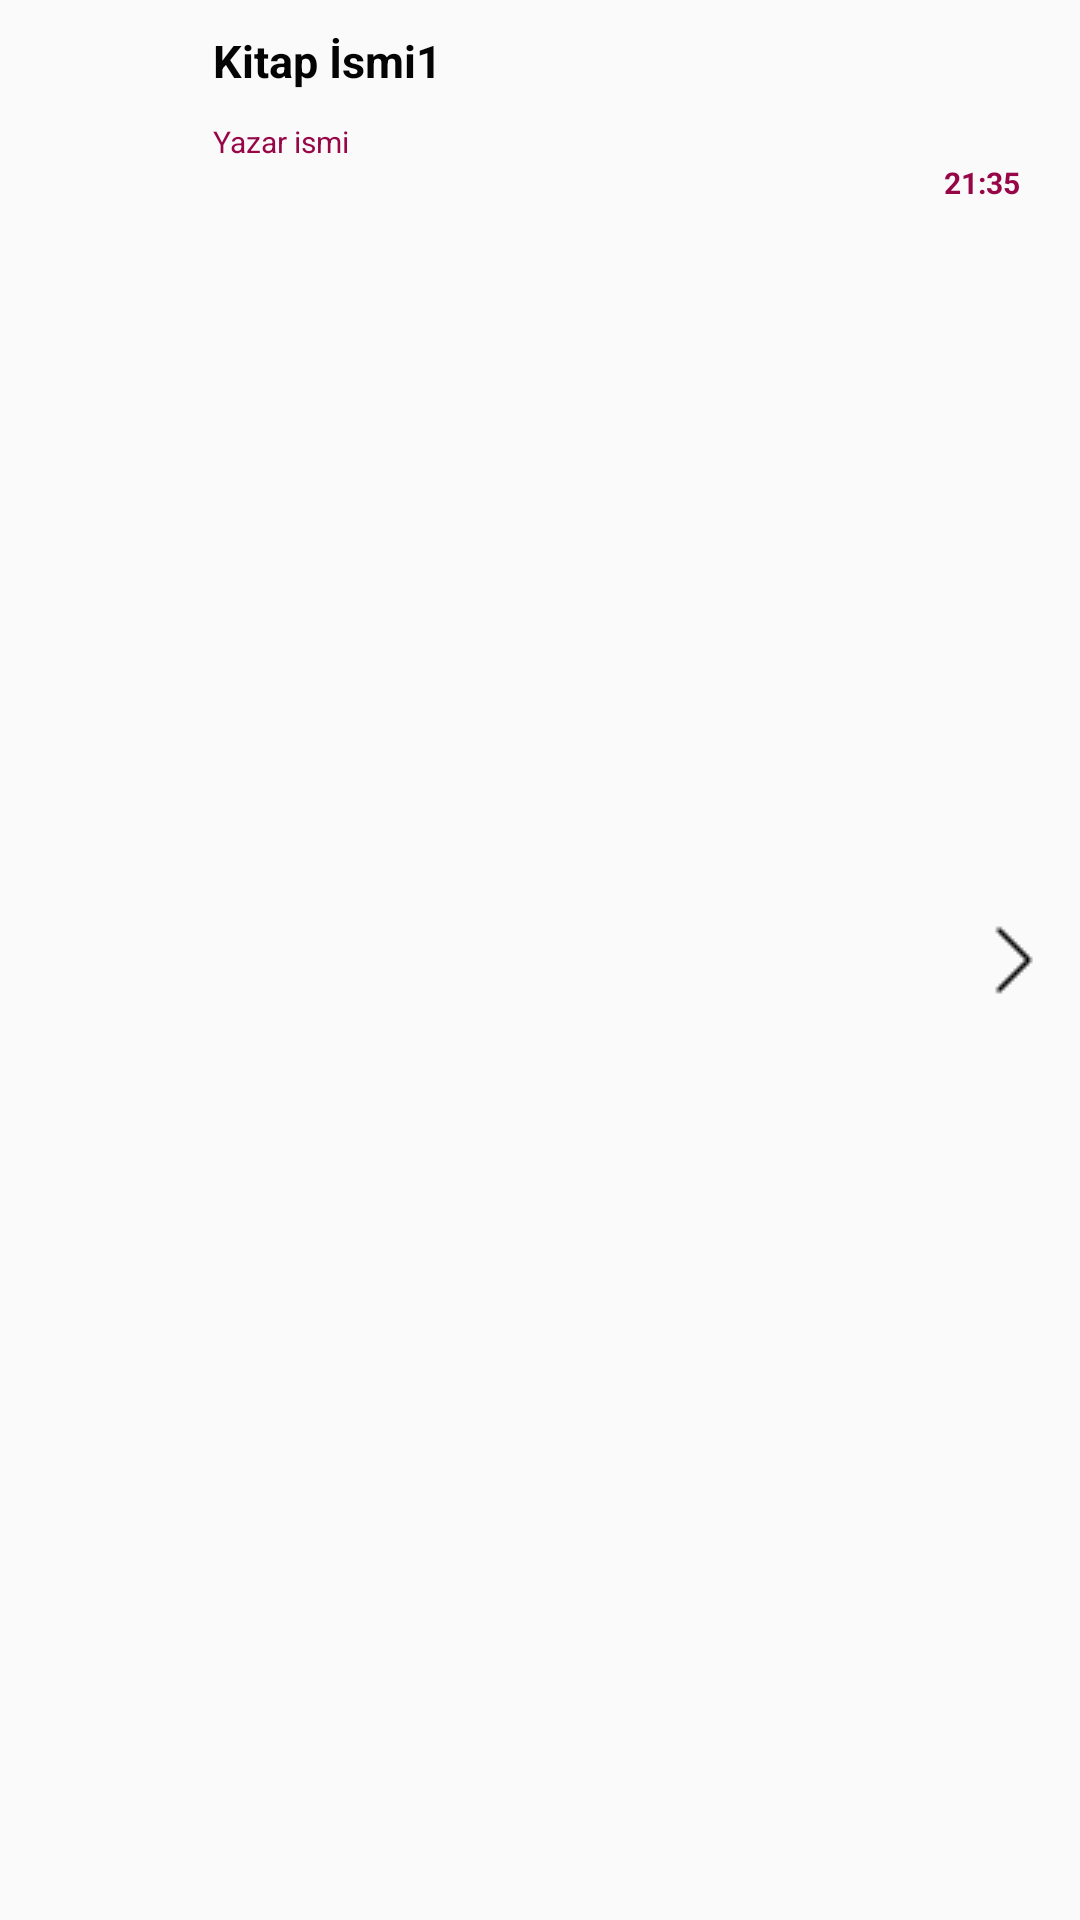

Write the Android layout XML for this screen, with the resource values it uses.
<!-- AndroidManifest.xml: application theme AppTheme.NoActionBar -->
<!-- res/layout/satir_layout.xml -->
<RelativeLayout xmlns:android="http://schemas.android.com/apk/res/android"
    android:layout_width="fill_parent"
    android:layout_height="wrap_content"
    android:layout_margin="10dp"
    android:background="@drawable/list_selector"
    android:orientation="horizontal"
    android:padding="10dp"
    android:tag="0">
    
    <LinearLayout
        android:id="@+id/thumbnail"
        android:layout_width="wrap_content"
        android:layout_height="wrap_content"
        android:layout_alignParentLeft="true"
        android:layout_marginRight="5dip"
        android:padding="3dip">

        <ImageView
            android:id="@+id/list_image"
            android:layout_width="50dip"
            android:layout_height="50dip"
            android:src="@drawable/notebook" />
    </LinearLayout>

    
    <TextView
        android:id="@+id/tvKitapAdi"
        android:layout_width="wrap_content"
        android:layout_height="wrap_content"
        android:layout_alignTop="@+id/thumbnail"
        android:layout_toRightOf="@+id/thumbnail"
        android:text="Kitap İsmi1"
        android:textColor="#040404"
        android:textSize="15dip"
        android:textStyle="bold"
        android:typeface="sans" />
    
    <TextView
        android:id="@+id/tvYazarAdi"
        android:layout_width="wrap_content"
        android:layout_height="wrap_content"
        android:layout_below="@id/tvKitapAdi"
        android:layout_marginTop="10dp"
        android:layout_toRightOf="@+id/thumbnail"
        android:text="Yazar ismi"
        android:textColor="@color/yazarisimcolor"
        android:textSize="10dip" />
    

    
    <ImageView
        android:id="@+id/imageView3"
        android:layout_width="wrap_content"
        android:layout_height="wrap_content"
        android:layout_alignParentRight="true"
        android:layout_centerVertical="true"
        android:src="@drawable/right" />

    <TextView
        android:id="@+id/tvPaylasimTarihi"
        android:layout_width="wrap_content"
        android:layout_height="wrap_content"
        android:layout_below="@+id/tvYazarAdi"
        android:layout_alignParentEnd="true"
        android:layout_marginRight="10dp"
        android:gravity="right"
        android:text="21:35"
        android:textColor="@color/zamancolor"
        android:textSize="10dip"
        android:textStyle="bold" />

    <TextView
        android:id="@+id/tipCntrl"
        android:layout_width="wrap_content"
        android:layout_height="wrap_content"
        android:layout_alignTop="@+id/imageView3"
        android:layout_marginEnd="52dp"
        android:layout_toStartOf="@+id/tvPaylasimTarihi"
        android:visibility="invisible" />
</RelativeLayout>
<!-- resources referenced by this layout -->
<resources>
  <color name="yazarisimcolor">#970647</color>
  <color name="zamancolor">#970647</color>
  <!-- drawable right: png bitmap (drawable, 408 bytes) -->
  <style name="AppTheme.NoActionBar">
          <item name="windowActionBar">false</item>
          <item name="windowNoTitle">true</item>
      </style>
</resources>
